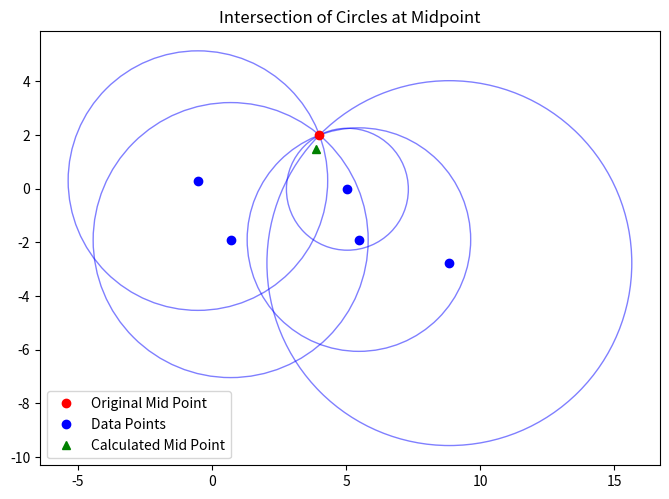

This chart was generated by the following Python code:
import numpy as np
import matplotlib.pyplot as plt
import random as r
import math

n = 5
x_mid = r.randint(0, 5)
y_mid = r.randint(0, 5)
x_cord = [x_mid + r.choice([r.uniform(-5, -1), r.uniform(1, 5)]) for _ in range(n)]
y_cord = [y_mid + r.choice([r.uniform(-5, -1), r.uniform(1, 5)]) for _ in range(n)]
eps = 1.5

def plot_circle(x, y, r, ax):
    """Plots a semi-transparent circle at (x, y) with radius r."""
    circle = plt.Circle((x, y), r, color='b', alpha=0.5, fill=False) 
    ax.add_patch(circle)

d = []
d1 = math.sqrt((x_cord[0] - x_mid) ** 2 + (y_cord[0] - y_mid) ** 2)
radii = [d1]
for i in range(1, n):
    di = math.sqrt((x_cord[i] - x_mid) ** 2 + (y_cord[i] - y_mid) ** 2)
    res = - d1 ** 2 + di ** 2 + x_cord[0] ** 2 + y_cord[0] ** 2 - x_cord[i] ** 2 - y_cord[i] ** 2
    res += r.choice([eps, -eps])
    d.append(res)
    radii.append(di)  

A = [[2 * x_cord[0] - 2 * x_cord[i], 2 * y_cord[0] - 2 * y_cord[i]] for i in range(1, n)]
b = d

A = np.array(A)
b = np.array(b)

x = np.linalg.solve(A.T @ A, A.T @ b)

print(f"Mid points: {x}")
print(f"Original Mid points: ({x_mid}, {y_mid})")

fig, ax = plt.subplots(figsize=(8, 6))
ax.set_aspect('equal')  

ax.plot(x_mid, y_mid, 'ro', label='Original Mid Point')
ax.plot(x_cord, y_cord, 'bo', label='Data Points')
ax.plot(x[0], x[1], 'g^', label='Calculated Mid Point')

for i in range(n):
    plot_circle(x_cord[i], y_cord[i], radii[i], ax)

plt.title('Intersection of Circles at Midpoint')
plt.legend()
plt.show()
